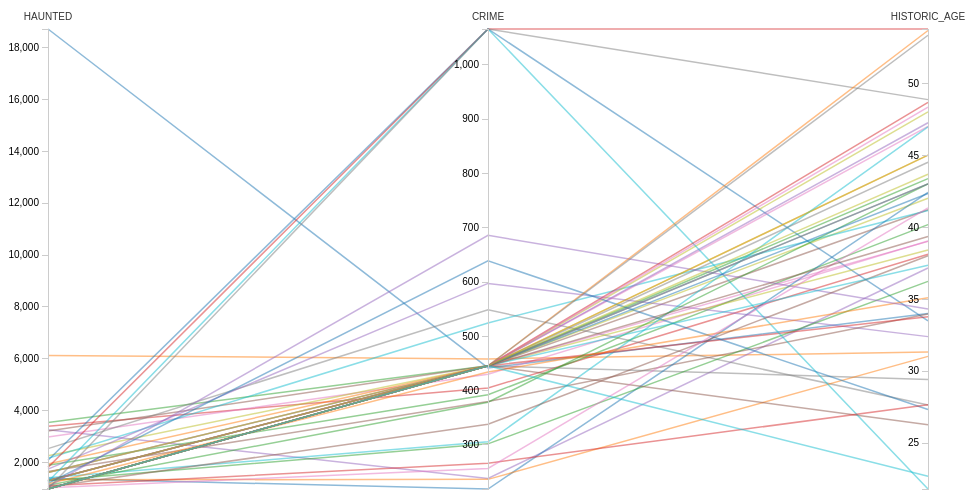
D3 v7 page, settled after 360 driven frames (6 s of simulated time); the page loaded 1 data file(s).


    const svg = d3.select("svg"),
          width = +svg.attr("width"),
          height = +svg.attr("height"),
          margin = { top: 30, right: 40, bottom: 10, left: 40 },
          innerWidth = width - margin.left - margin.right,
          innerHeight = height - margin.top - margin.bottom;

    const g = svg.append("g").attr("transform", `translate(${margin.left},${margin.top})`);

    d3.json("../data/parallel_data.json").then(data => {
      const dimensions = ["haunted", "crime", "historic_age"];

      const y = {};
      for (const dim of dimensions) {
        y[dim] = d3.scaleLinear()
                   .domain(d3.extent(data, d => d[dim]))
                   .range([innerHeight, 0]);
      }

      const x = d3.scalePoint()
                  .domain(dimensions)
                  .range([0, innerWidth]);

      const color = d3.scaleOrdinal(d3.schemeCategory10);

      function path(d) {
        return d3.line()(dimensions.map(p => [x(p), y[p](d[p])]));
      }

      g.selectAll(".line")
        .data(data)
        .enter().append("path")
        .attr("class", "line")
        .attr("d", path)
        .attr("stroke", (_, i) => color(i));

      g.selectAll(".axis")
        .data(dimensions)
        .enter().append("g")
        .attr("class", "axis")
        .attr("transform", d => `translate(${x(d)})`)
        .each(function(d) {
          d3.select(this).call(d3.axisLeft(y[d]));
        })
        .append("text")
        .style("text-anchor", "middle")
        .attr("y", -9)
        .text(d => d.toUpperCase())
        .style("fill", "#333");
    });
  

### data: ../data/parallel_data.json
[
 {
  "city": "Los Angeles, California",
  "haunted": 18697.0,
  "crime": 441.0,
  "historic_age": 33.98
 },
 {
  "city": "Hollywood, California",
  "haunted": 6107.0,
  "crime": 457.6,
  "historic_age": 31.3
 },
 {
  "city": "Pasadena, California",
  "haunted": 3520.0,
  "crime": 444.8,
  "historic_age": 43.36
 },
 {
  "city": "Pittsburgh, Pennsylvania",
  "haunted": 3380.0,
  "crime": 404.0,
  "historic_age": 38.1
 },
 {
  "city": "Honolulu, Hawaii",
  "haunted": 3240.0,
  "crime": 237.5,
  "historic_age": 37.15
 },
 {
  "city": "Whittier, California",
  "haunted": 3200.0,
  "crime": 444.8,
  "historic_age": 41.2
 },
 {
  "city": "San Antonio, Texas",
  "haunted": 2967.0,
  "crime": 429.3,
  "historic_age": 39.02
 },
 {
  "city": "Orlando, Florida",
  "haunted": 2518.0,
  "crime": 548.0,
  "historic_age": 27.62
 },
 "... 42 more items"
]